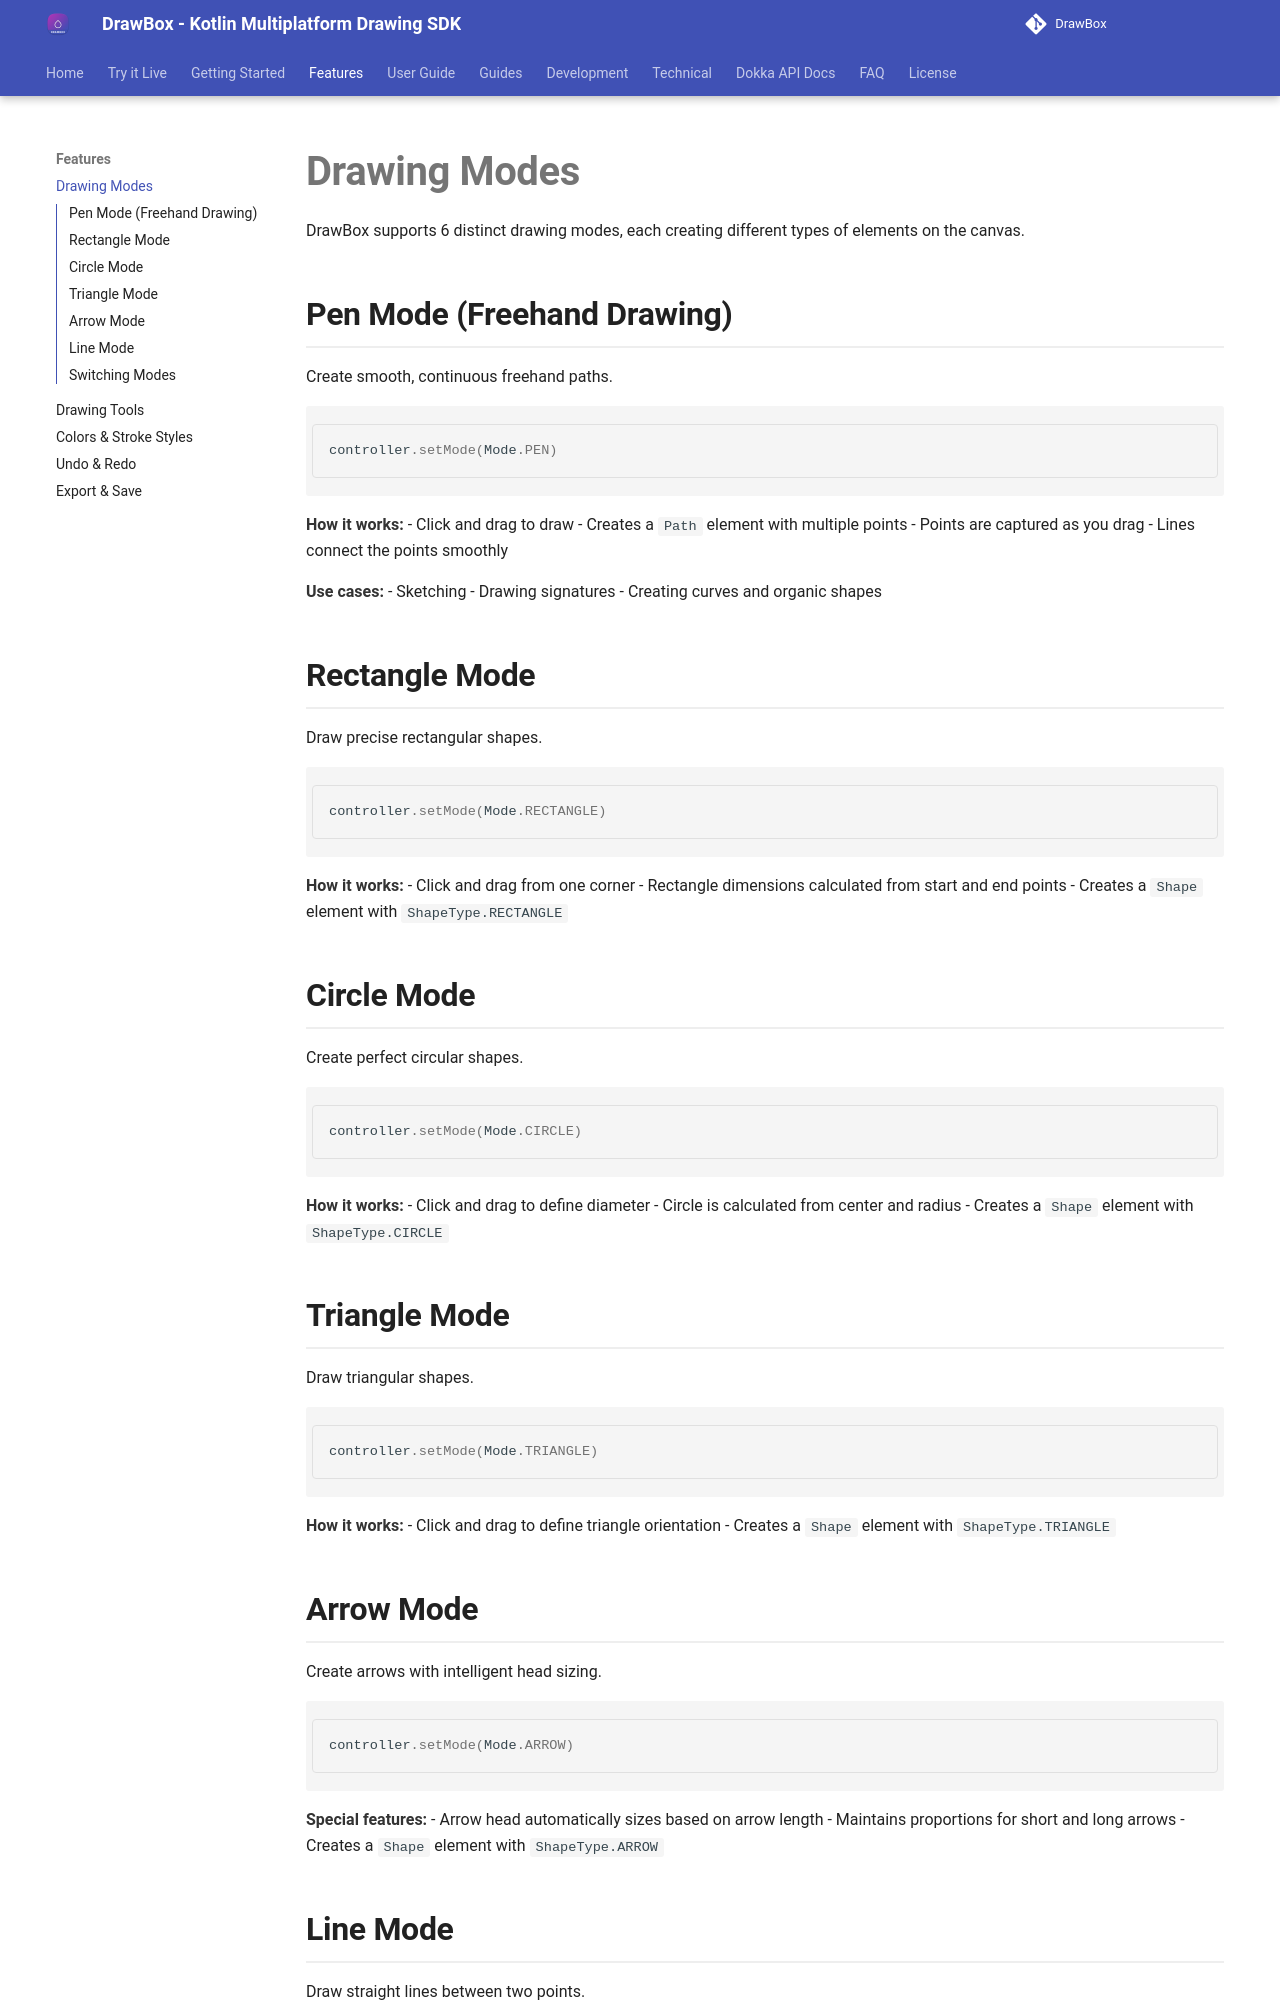

repository: akshay2211/DrawBox · page: features/drawing-modes/index.html · generator: mkdocs

# Drawing Modes

DrawBox supports 6 distinct drawing modes, each creating different types of elements on the canvas.

## Pen Mode (Freehand Drawing)

Create smooth, continuous freehand paths.

```kotlin
controller.setMode(Mode.PEN)
```

**How it works:**
- Click and drag to draw
- Creates a `Path` element with multiple points
- Points are captured as you drag
- Lines connect the points smoothly

**Use cases:**
- Sketching
- Drawing signatures
- Creating curves and organic shapes

## Rectangle Mode

Draw precise rectangular shapes.

```kotlin
controller.setMode(Mode.RECTANGLE)
```

**How it works:**
- Click and drag from one corner
- Rectangle dimensions calculated from start and end points
- Creates a `Shape` element with `ShapeType.RECTANGLE`

## Circle Mode

Create perfect circular shapes.

```kotlin
controller.setMode(Mode.CIRCLE)
```

**How it works:**
- Click and drag to define diameter
- Circle is calculated from center and radius
- Creates a `Shape` element with `ShapeType.CIRCLE`

## Triangle Mode

Draw triangular shapes.

```kotlin
controller.setMode(Mode.TRIANGLE)
```

**How it works:**
- Click and drag to define triangle orientation
- Creates a `Shape` element with `ShapeType.TRIANGLE`

## Arrow Mode

Create arrows with intelligent head sizing.

```kotlin
controller.setMode(Mode.ARROW)
```

**Special features:**
- Arrow head automatically sizes based on arrow length
- Maintains proportions for short and long arrows
- Creates a `Shape` element with `ShapeType.ARROW`
